Run: headless pygame with SDL's dummy video driver; simulated clock (each Clock.tick advances the game by its frame time, no real sleeping); random seed 0; keys injected as events and as key.get_pressed() state; no mouse input.
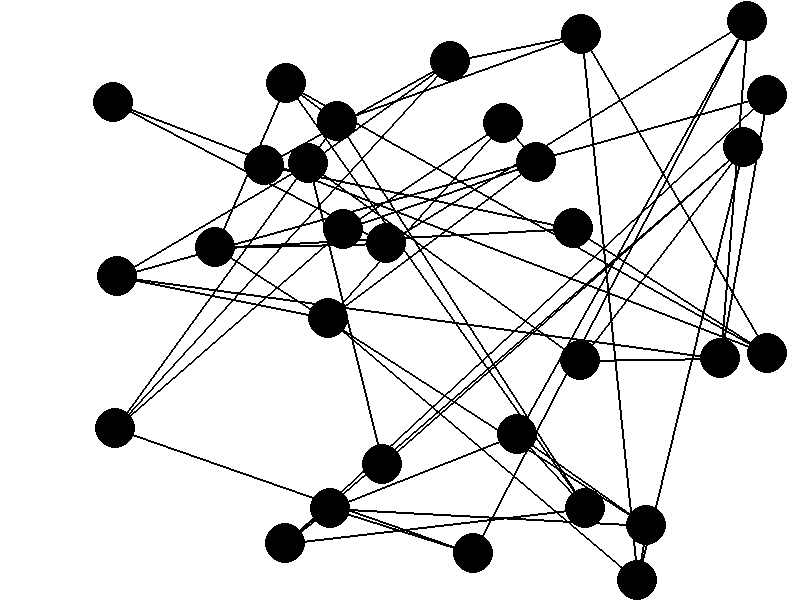
Frame 1 of 4 · flips 1–60 · no input
Frame 2 of 4 · flips 61–180 · tapped SPACE, RETURN · held RIGHT (→), D · screen unchanged from frame 1, image omitted
Frame 3 of 4 · flips 181–300 · held DOWN (↓), S · screen unchanged from frame 2, image omitted
Frame 4 of 4 · flips 301–420 · held LEFT (←), A, UP (↑), W · screen unchanged from frame 3, image omitted

The pygame program that drew these frames:

import pygame
import random

def PositionsNoeuds(n_noeuds, largeur, hauteur, rayon_noeud):
    positions_noeuds = []
    for _ in range(n_noeuds):
        while True:
            x = random.randint(rayon_noeud, largeur - rayon_noeud)
            y = random.randint(rayon_noeud, hauteur - rayon_noeud)
            position = (x, y)

            # Vérifier s'il y a une superposition avec d'autres nœuds
            superposition = False
            for other_position in positions_noeuds:
                distance = pygame.math.Vector2(position) - pygame.math.Vector2(other_position)
                if distance.length() < 2 * rayon_noeud:
                    superposition = True
                    break

            if not superposition:
                positions_noeuds.append(position)
                break
    return positions_noeuds

def PositionLiens(n_liens, n_noeuds):
    liens = []
    noeuds_liens = [0] * n_noeuds
    test = False
    for i in range(n_noeuds-1):
        x_noeud = i
        while noeuds_liens[x_noeud]==4:
            y_noeud = random.randint(0, n_noeuds-1)
        y_noeud = random.randint(0, n_noeuds-1)
        while x_noeud == y_noeud or (x_noeud, y_noeud) in liens or (y_noeud, x_noeud) in liens or noeuds_liens[y_noeud] == 4:
            y_noeud = random.randint(0, n_noeuds-1)
        if i == n_noeuds-2:
            if 0 in noeuds_liens:
                for i in range(len(noeuds_liens)):
                            if(noeuds_liens[i] == 0 and x_noeud != i and y_noeud != i and test == False):
                                x_noeud = i
                                test = True
                            elif(noeuds_liens[i] == 0 and test):
                                y_noeud = i
                                    
        lien = (x_noeud, y_noeud)
        noeuds_liens[x_noeud]+=1
        noeuds_liens[y_noeud]+=1
        liens.append(lien)
    for _ in range(n_liens-(n_noeuds-1)):
        x_noeud = random.randint(0, n_noeuds-1)
        y_noeud = random.randint(0, n_noeuds-1)
        while x_noeud == y_noeud or (x_noeud, y_noeud) in liens or (y_noeud, x_noeud) in liens or noeuds_liens[x_noeud]==4 or noeuds_liens[y_noeud]==4:
            x_noeud = random.randint(0, n_noeuds-1)
            y_noeud = random.randint(0, n_noeuds-1)
        lien = (x_noeud, y_noeud)
        noeuds_liens[x_noeud]+=1
        noeuds_liens[y_noeud]+=1
        liens.append(lien)
    return liens

def GraphiqueReseau(largeur, hauteur, positions_noeuds, position_liens, rayon_noeud):
    # Initialisation de Pygame
    pygame.init()
    # Couleurs
    blanc = (255, 255, 255)
    noir = (0, 0, 0)

    # Création de la fenêtre
    fenetre = pygame.display.set_mode((largeur, hauteur))
    pygame.display.set_caption("Graphique de Réseau")

    # Boucle principale
    continuer = True
    while continuer:
        for event in pygame.event.get():
            if event.type == pygame.QUIT:
                continuer = False

        # Effacer l'écran
        fenetre.fill(blanc)

        for position in position_liens:
            pygame.draw.line(fenetre, noir, positions_noeuds[position[0]], positions_noeuds[position[1]], 2)

        # Dessiner les nœuds
        for position in positions_noeuds:
            pygame.draw.circle(fenetre, noir, position, rayon_noeud)

        pygame.display.flip()

    # Quitter Pygame
    pygame.quit()

# Main
largeur = 800
hauteur = 600
rayon_noeud = 20
n_noeuds = random.randint(3, 30)
if(n_noeuds==3):
    n_liens = random.randint((n_noeuds-1), 3)
elif(n_noeuds==4):
    n_liens = random.randint((n_noeuds-1), 6)
else:
    n_liens = random.randint((n_noeuds-1), ((n_noeuds*4)/2))
positions_noeuds = PositionsNoeuds(n_noeuds, largeur, hauteur, rayon_noeud)
position_liens = PositionLiens(n_liens, n_noeuds)
GraphiqueReseau(largeur, hauteur, positions_noeuds, position_liens, rayon_noeud)
    
